Run: headless pygame with SDL's dummy video driver; simulated clock (each Clock.tick advances the game by its frame time, no real sleeping); random seed 0; keys injected as events and as key.get_pressed() state; no mouse input.
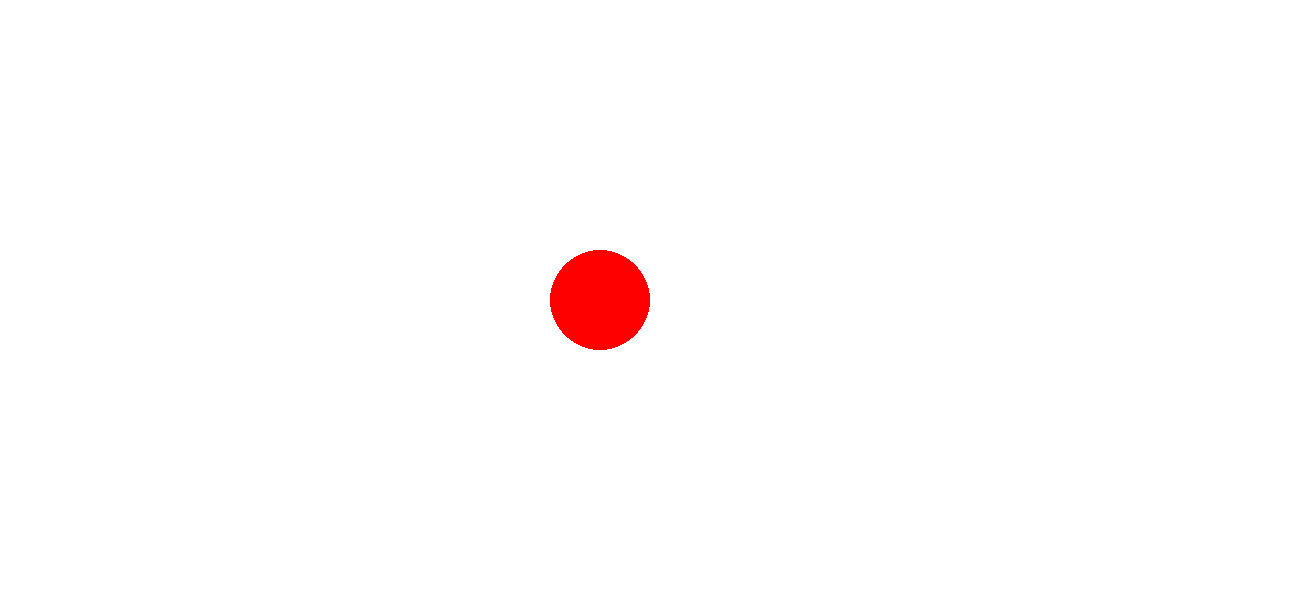
Frame 1 of 4 · flips 1–60 · no input
Frame 2 of 4 · flips 61–180 · tapped SPACE, RETURN · held RIGHT (→), D · screen unchanged from frame 1, image omitted
Frame 3 of 4 · flips 181–300 · held DOWN (↓), S · screen unchanged from frame 2, image omitted
Frame 4 of 4 · flips 301–420 · held LEFT (←), A, UP (↑), W · screen unchanged from frame 3, image omitted

The pygame program that drew these frames:

import pygame

pygame.init()


WIDTH, HEIGHT = 1300, 600
screen = pygame.display.set_mode((WIDTH, HEIGHT))

pygame.display.set_caption('Braitenberg Vehicle')

clock = pygame.time.Clock

RED  = (255, 0, 0)
WHITE = (255, 255, 255)
YELLOW = (255, 255, 0)
GREEN = (0, 255, 0)


class Vehicle:
    def __init__(self, position, direction, radius = 50, color = RED):
        self.position = position
        self.direction = direction


        self.radius = radius
        self.color = color 


        #sensor

        self.sensor_radius = 15
        self.sensor_offset = self.radius + self.sensor_radius
        self.sensor_position = self.position - self.sensor_offset
        self.sensor_color = GREEN

        

    def draw(self, surface):
        pygame.draw.circle(surface, self.color, self.position, self.radius)

        pygame.draw.circle(surface, self.censor_color, self.censor_position, self.censor_radius)

        


    def move(self):
        direction = pygame.math.Vector2(0, -1).rotate(self.direction)
        distance = 1 
        self.position += direction * distance
        self.censor_position = self.position + pygame.math.Vector2(0, -self.censor_offset).rotate(self.direction+1)


class Circle:

    def __init__(self, position, radius = 50, color = RED):
        self.position = pygame.math.Vector2(position)
        self.radius = radius
        self.color = color 


    """ def move(self):
        self.position.y = self.position.y +1
        self.position.x = self.position.x +1 """
        

    def draw(self, surface):
        pygame.draw.circle(surface, self.color, self.position, self.radius)

sun = Circle((600, 300), radius = 50, color=YELLOW)
running = True

circle = Circle((600, 300))
while running:
    for event in pygame.event.get():
        if event.type == pygame.QUIT:
            running = False

    screen.fill((255, 255, 255))
    #circle.move()
    circle.draw(screen)
    pygame.display.flip()


    clock.tick(60)


pygame.quit()
